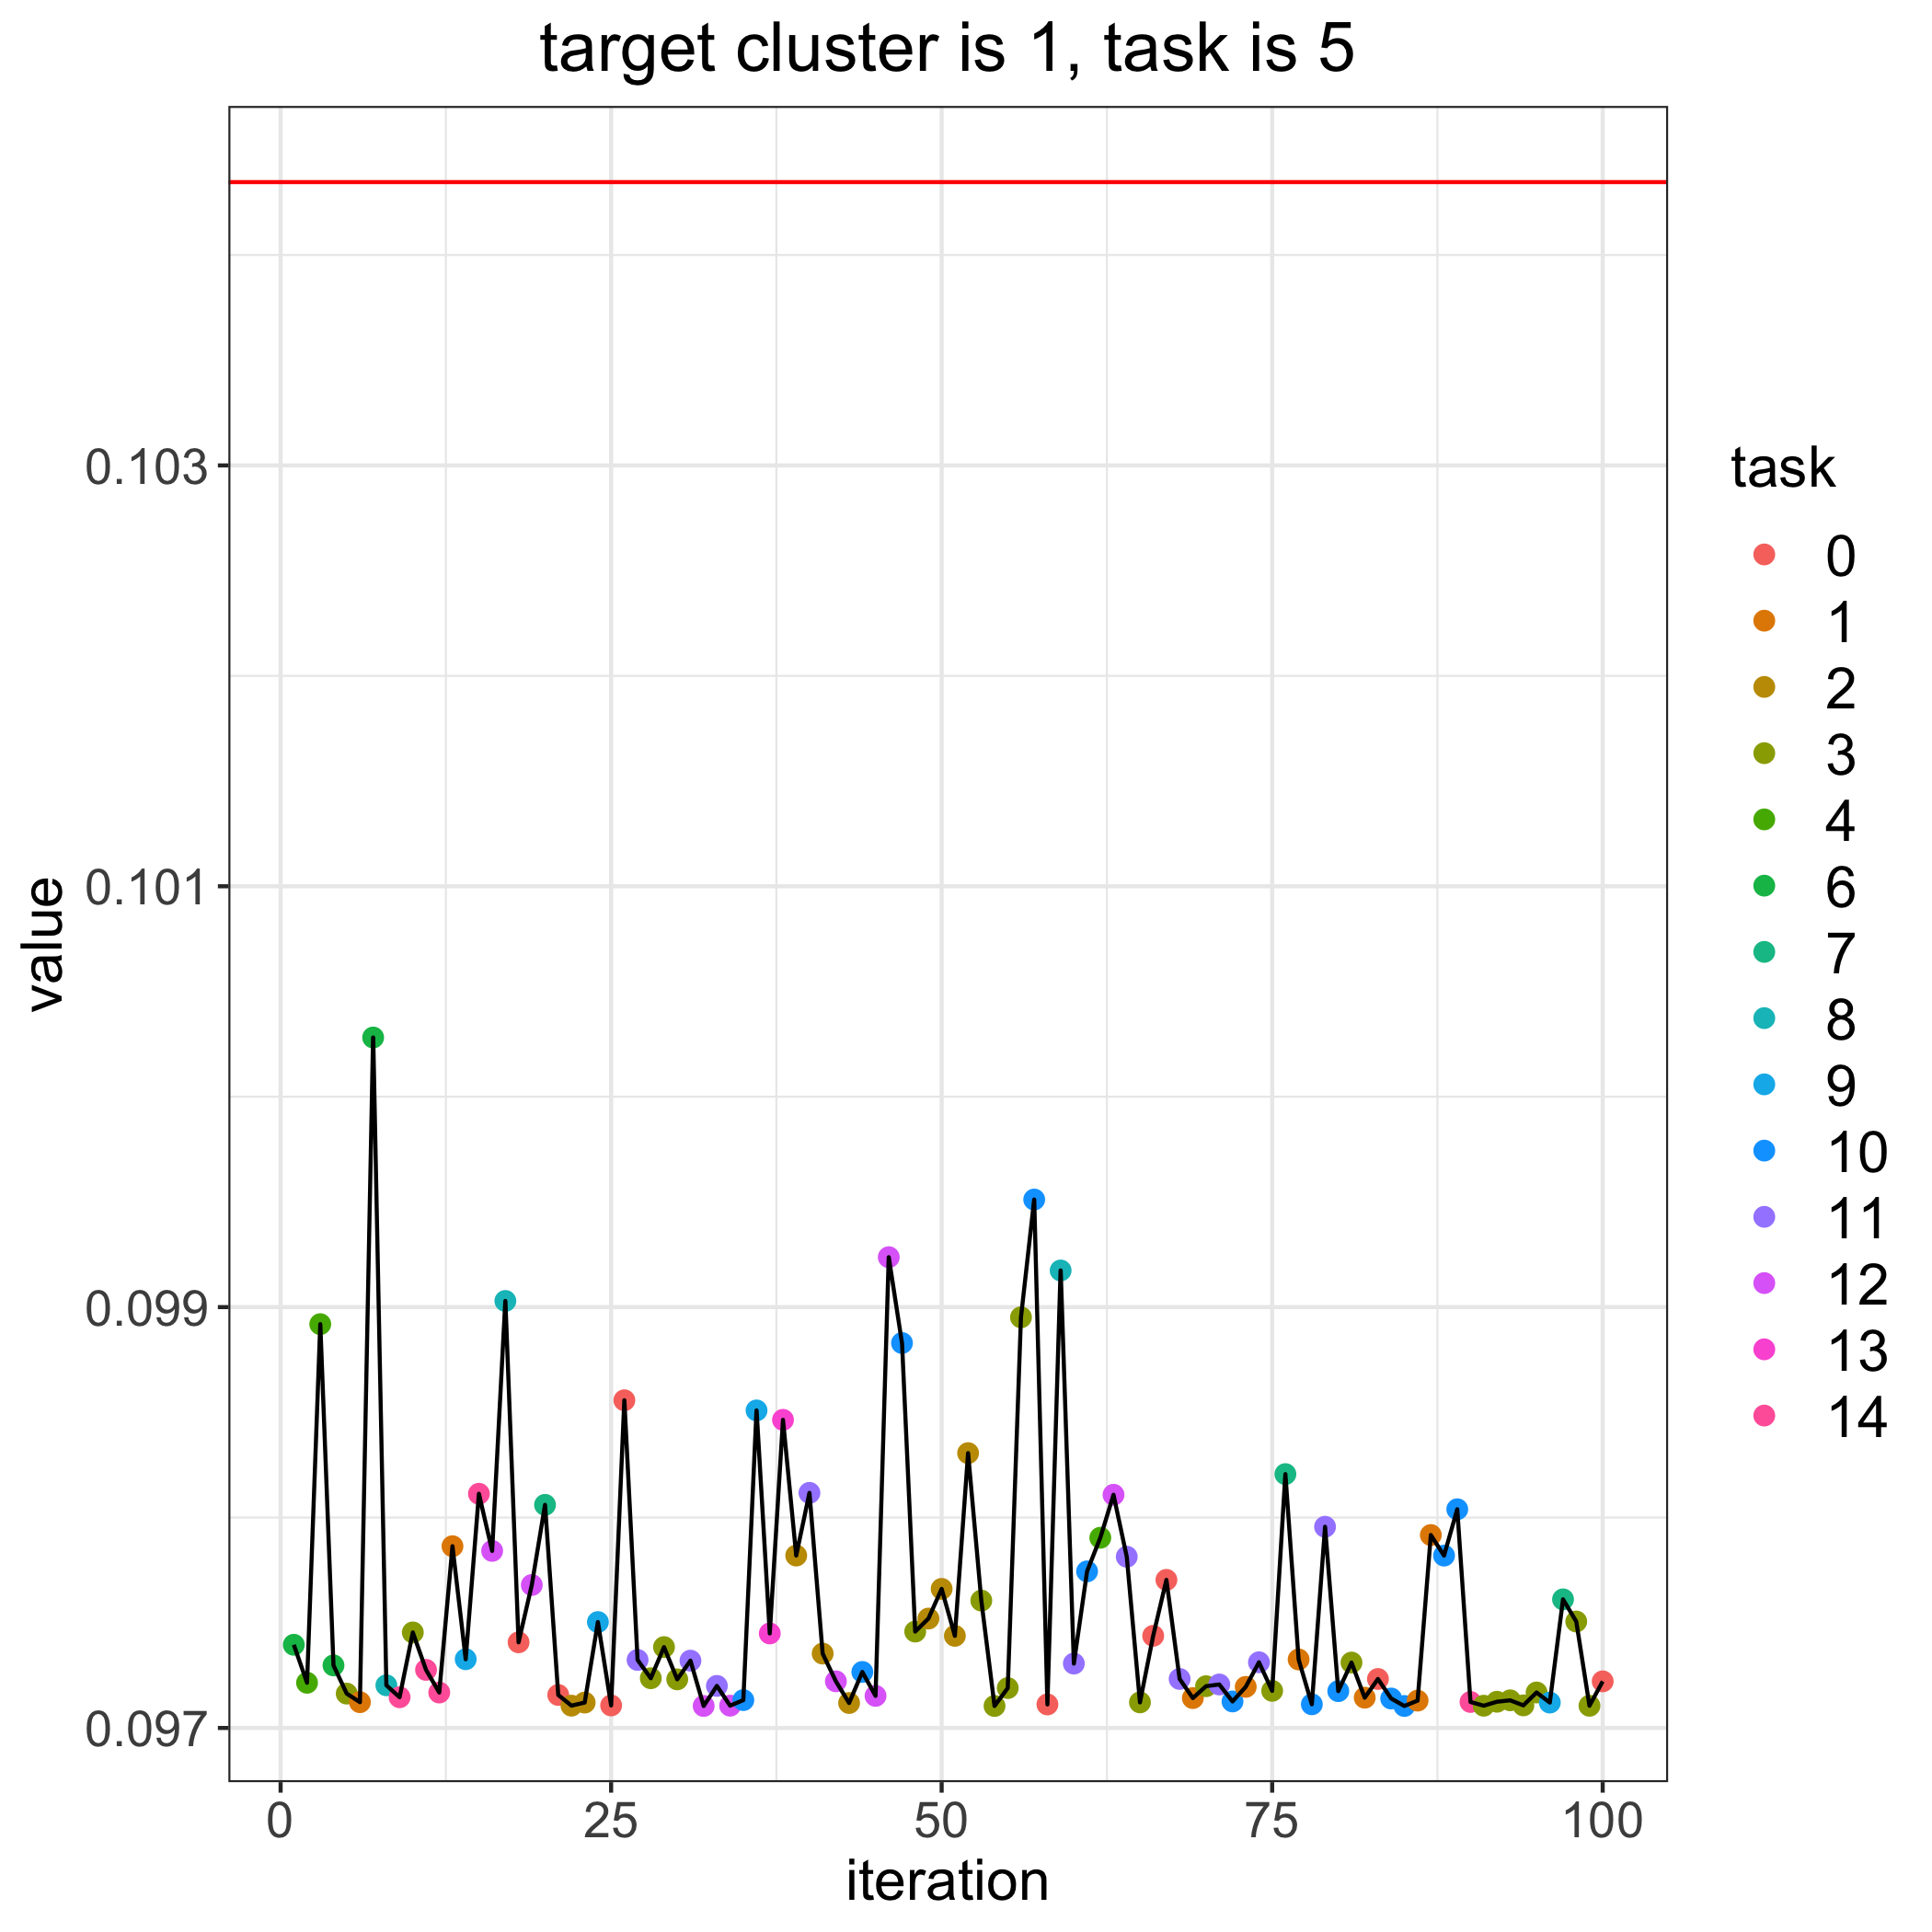

The data file committed next to this chart (first rows):
, losses, bandit_selects
0, 0.1043, 
1, 0.0974, 6.0
2, 0.09721, 4.0
3, 0.09892, 4.0
4, 0.0973, 6.0
5, 0.09716, 3.0
6, 0.09712, 1.0
7, 0.1003, 6.0
8, 0.0972, 8.0
9, 0.09715, 14.0
10, 0.09745, 3.0
11, 0.09728, 14.0
12, 0.09717, 14.0
13, 0.09786, 1.0
14, 0.09733, 9.0
15, 0.09811, 14.0
16, 0.09784, 12.0
17, 0.09903, 8.0
18, 0.09741, 0.0
19, 0.09768, 12.0
20, 0.09806, 7.0
21, 0.09716, 0.0
22, 0.09711, 2.0
23, 0.09712, 2.0
24, 0.0975, 9.0
25, 0.09711, 0.0
26, 0.09856, 0.0
27, 0.09732, 11.0
28, 0.09724, 3.0
29, 0.09738, 3.0
30, 0.09723, 3.0
31, 0.09732, 11.0
32, 0.0971, 12.0
33, 0.0972, 11.0
34, 0.09711, 12.0
35, 0.09713, 10.0
36, 0.09851, 9.0
37, 0.09745, 13.0
38, 0.09846, 13.0
39, 0.09782, 2.0
40, 0.09812, 11.0
41, 0.09735, 2.0
42, 0.09722, 12.0
43, 0.09712, 2.0
44, 0.09727, 10.0
45, 0.09715, 12.0
46, 0.09924, 12.0
47, 0.09883, 10.0
48, 0.09746, 3.0
49, 0.09752, 2.0
50, 0.09766, 2.0
51, 0.09744, 2.0
52, 0.09831, 2.0
53, 0.09761, 3.0
54, 0.0971, 3.0
55, 0.09719, 3.0
56, 0.09895, 3.0
57, 0.09951, 10.0
58, 0.09711, 0.0
59, 0.09917, 8.0
... 41 more rows
